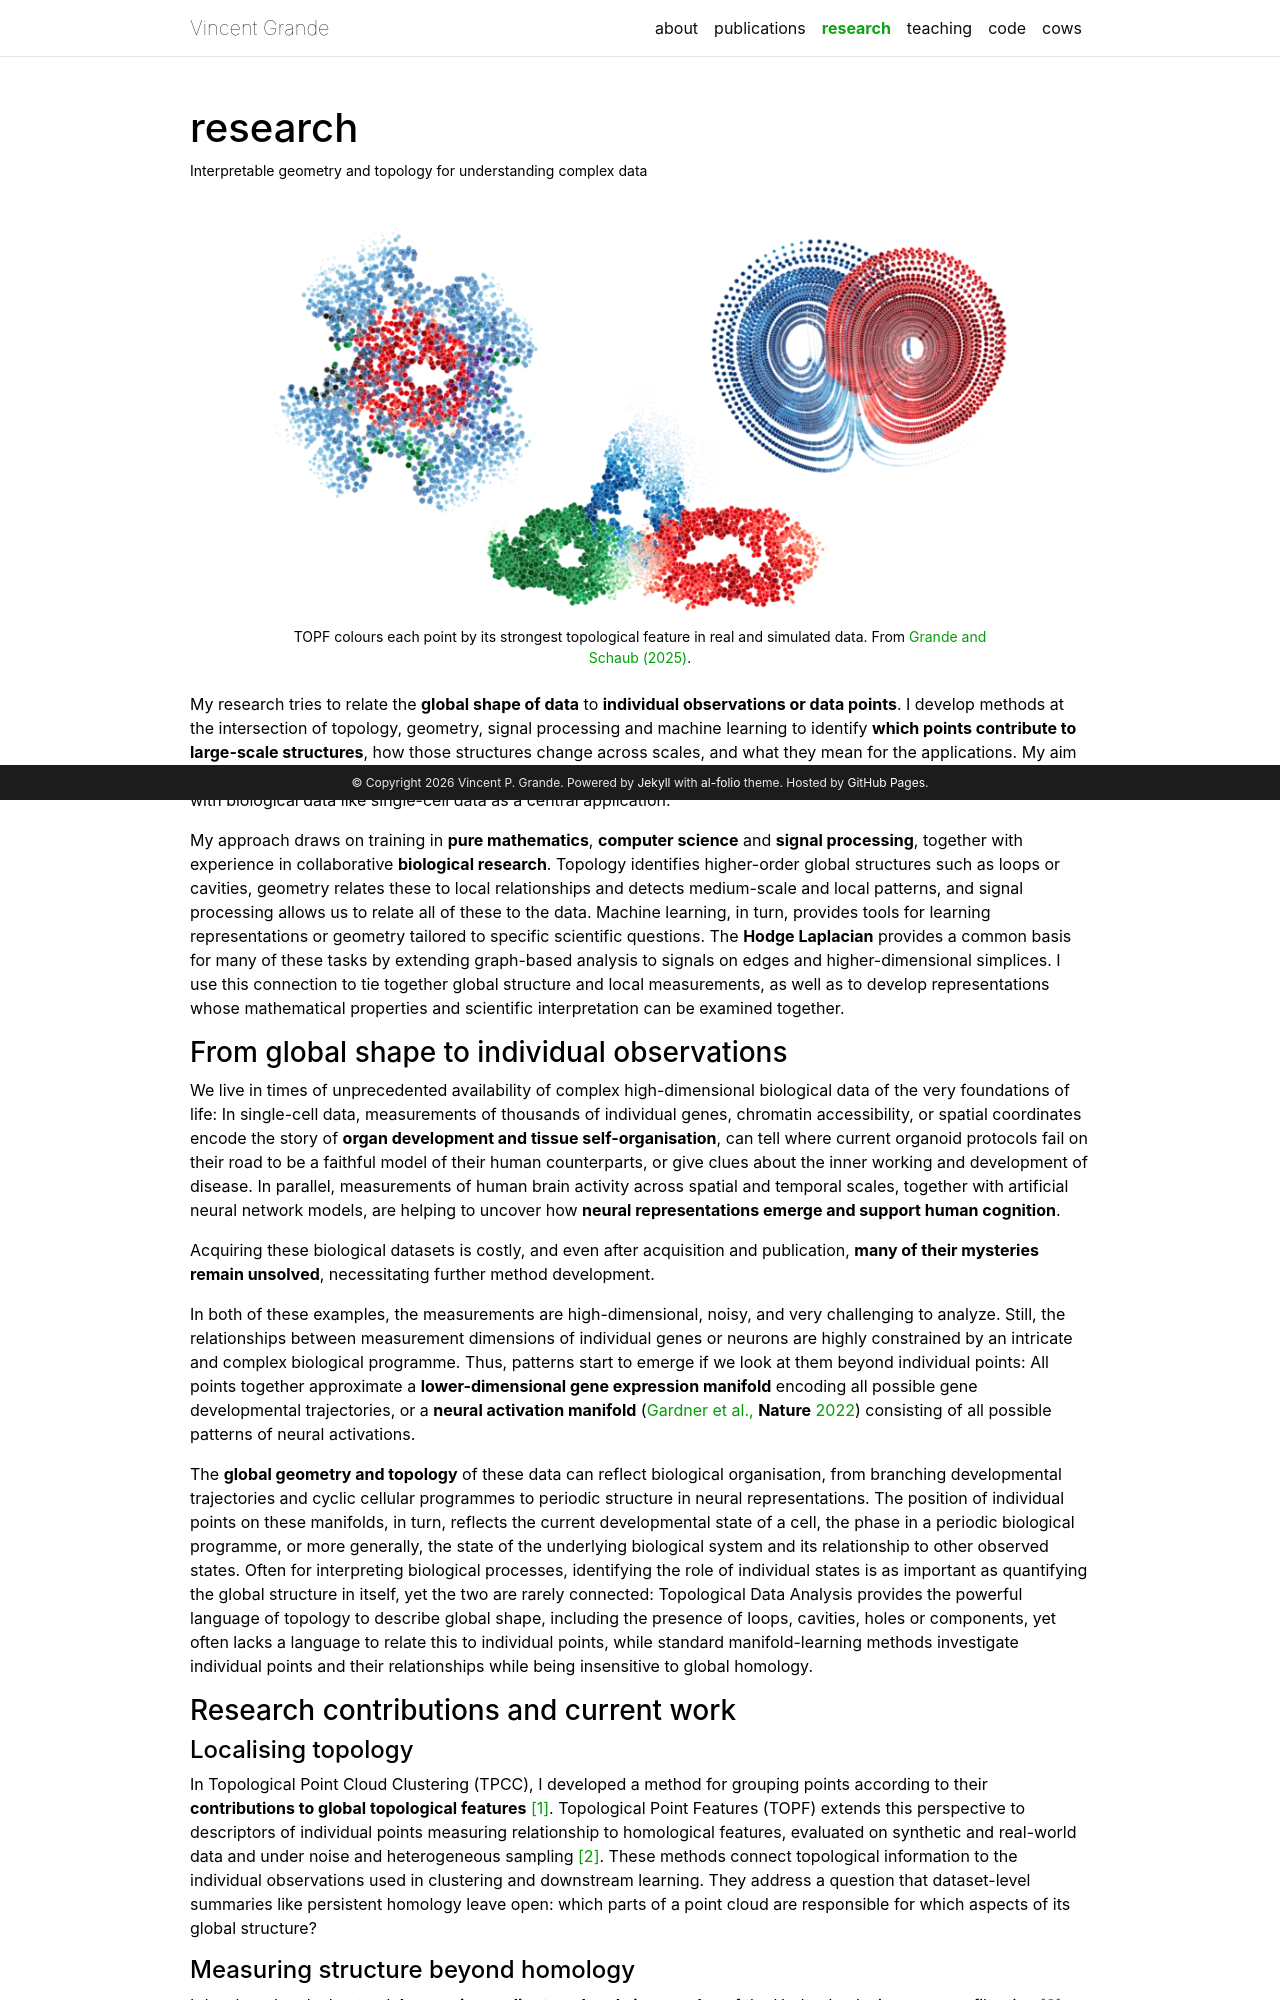

repository: vincent-grande/vincent-grande.github.io · page: research/index.html · generator: jekyll

---
layout: page
permalink: /research/
title: research
description: Interpretable geometry and topology for understanding complex data
nav: true
nav_order: 1
---

<div class="mx-auto" style="max-width: 740px;">
  {% include figure.liquid
    path="assets/img/TOPFteaser.png"
    class="img-fluid"
    alt="Three point clouds with rings and lobes highlighted in different colours."
    caption='TOPF colours each point by its strongest topological feature in real and simulated data. From <a href="https://arxiv.org/html/2406.02300v3">Grande and Schaub (2025)</a>.'
    width=1599
    height=867
    sizes="(min-width: 770px) 740px, calc(100vw - 30px)"
    loading="eager"
    zoomable=true
  %}
</div>

My research tries to relate the **global shape of data** to **individual observations or data points**. I develop methods at the intersection of topology, geometry, signal processing and machine learning to identify **which points contribute to large-scale structures**, how those structures change across scales, and what they mean for the applications. My aim is to turn geometric and topological concepts into interpretable representations for learning and scientific discovery, with biological data like single-cell data as a central application.

My approach draws on training in **pure mathematics**, **computer science** and **signal processing**, together with experience in collaborative **biological research**. Topology identifies higher-order global structures such as loops or cavities, geometry relates these to local relationships and detects medium-scale and local patterns, and signal processing allows us to relate all of these to the data. Machine learning, in turn, provides tools for learning representations or geometry tailored to specific scientific questions. The **Hodge Laplacian** provides a common basis for many of these tasks by extending graph-based analysis to signals on edges and higher-dimensional simplices. I use this connection to tie together global structure and local measurements, as well as to develop representations whose mathematical properties and scientific interpretation can be examined together.

### From global shape to individual observations

We live in times of unprecedented availability of complex high-dimensional biological data of the very foundations of life: In single-cell data, measurements of thousands of individual genes, chromatin accessibility, or spatial coordinates encode the story of **organ development and tissue self-organisation**, can tell where current organoid protocols fail on their road to be a faithful model of their human counterparts, or give clues about the inner working and development of disease. In parallel, measurements of human brain activity across spatial and temporal scales, together with artificial neural network models, are helping to uncover how **neural representations emerge and support human cognition**.

Acquiring these biological datasets is costly, and even after acquisition and publication, **many of their mysteries remain unsolved**, necessitating further method development.

In both of these examples, the measurements are high-dimensional, noisy, and very challenging to analyze. Still, the relationships between measurement dimensions of individual genes or neurons are highly constrained by an intricate and complex biological programme. Thus, patterns start to emerge if we look at them beyond individual points: All points together approximate a **lower-dimensional gene expression manifold** encoding all possible gene developmental trajectories, or a **neural activation manifold** ([Gardner et al., **Nature** 2022](https://www.nature.com/articles/s41586-021-04268-7)) consisting of all possible patterns of neural activations.

The **global geometry and topology** of these data can reflect biological organisation, from branching developmental trajectories and cyclic cellular programmes to periodic structure in neural representations. The position of individual points on these manifolds, in turn, reflects the current developmental state of a cell, the phase in a periodic biological programme, or more generally, the state of the underlying biological system and its relationship to other observed states. Often for interpreting biological processes, identifying the role of individual states is as important as quantifying the global structure in itself, yet the two are rarely connected: Topological Data Analysis provides the powerful language of topology to describe global shape, including the presence of loops, cavities, holes or components, yet often lacks a language to relate this to individual points, while standard manifold-learning methods investigate individual points and their relationships while being insensitive to global homology.


### Research contributions and current work

#### Localising topology

In Topological Point Cloud Clustering (TPCC), I developed a method for grouping points according to their **contributions to global topological features** [\[1\]][tpcc]. Topological Point Features (TOPF) extends this perspective to descriptors of individual points measuring relationship to homological features, evaluated on synthetic and real-world data and under noise and heterogeneous sampling [\[2\]][topf]. These methods connect topological information to the individual observations used in clustering and downstream learning. They address a question that dataset-level summaries like persistent homology leave open: which parts of a point cloud are responsible for which aspects of its global structure?
